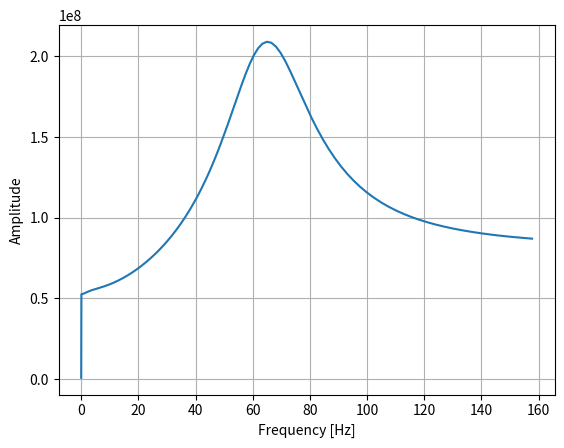

This chart was generated by the following Python code:
#!/bin/env python
''' this is for a sts2 1g.'''
import numpy as np
import matplotlib.pyplot as plt
from numpy import pi as pi


# generation 1
start = 0.
stop = 500.
step = 1.
n = np.arange(start,stop,step)
fn = (1/1000)*10**(n/96)
wn=2*pi*fn
wmix = -2*pi*29.8

#zeros
z0=-318.6 + 401.2j
z1=-318.6 - 401.2j
z2=-15.15
#poles
p0=-7.454e3-7.142e3j
p1=-7.454e3+7.142e3j
p2=-417.1
p3=-100.9 + 401.9j
p4=-100.9 - 401.9j
p5=-15.99
p6=-0.037-0.037j
p7=-0.037+0.037j

#calc gfit
multiplier = ((wn*1j)**2)
numerator = 8.6177e15*( (1j*wn - z0)*(1j*wn - z1)* (1j*wn - z2))
denominator = (1j*wn -p0)* (1j*wn -p1) * (1j*wn -p2) * (1j*wn -p3) * (1j*wn -p4) * (1j*wn -p5) * (1j*wn -p6) * (1j*wn -p7) 
gfit= multiplier*(numerator/denominator*(1j*wn-wmix))

#plot
plt.figure()
plt.plot(fn, np.abs(gfit))
#plt.semilogx(fn, abs(gfit*ifit))
plt.xlabel('Frequency [Hz]')
plt.ylabel('Amplitude')
#plt.xlim([0.2,100])
#plt.ylim([400,1600])
plt.grid()
plt.show()
